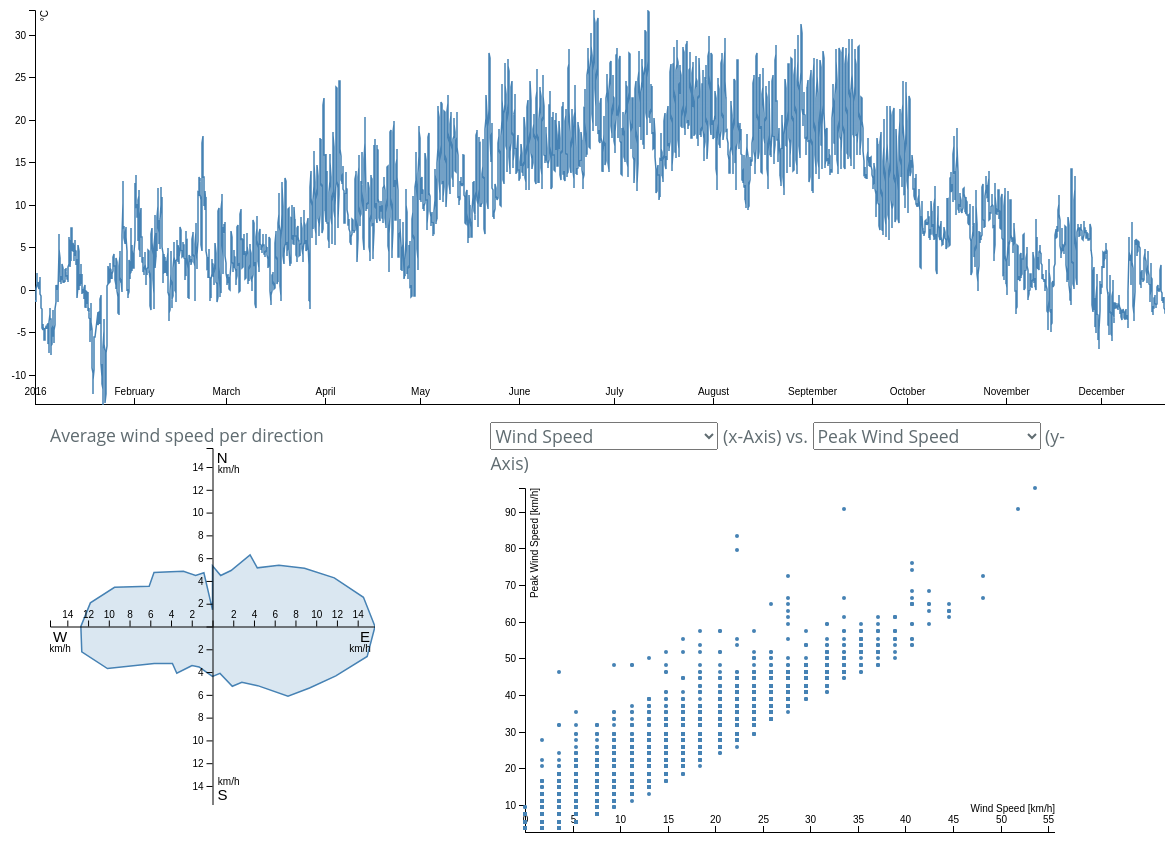
D3 v4 page, settled after 480 driven frames (8 s of simulated time); the page loaded 1 data file(s).


            const trendTypes = [
                {
                    value: "temperature",
                    text: "Temperature",
                    unit: "°C",
                    convert: row => {
                        row.temperature = convertToNumber(row, r => r.temperature, 0);
                        return row;
                    }
                },
                {
                    value: "dewPoint",
                    text: "Dew Point",
                    unit: "°C",
                    convert: row => {
                        row.dewPoint = convertToNumber(row, r => r.dewPoint, 0);
                        return row;
                    }
                },
                {
                    value: "relativeHumidity",
                    text: "Relative Humidity",
                    unit: "%",
                    convert: row => {
                        row.relativeHumidity = convertToNumber(row, r => r.relativeHumidity, 0);
                        return row;
                    }
                },
                {
                    value: "windSpeed",
                    text: "Wind Speed",
                    unit: "km/h",
                    convert: row => {
                        row.windSpeed = convertToNumber(row, r => r.windSpeed, 0);
                        return row;
                    }
                },
                {
                    value: "peakWindSpeed",
                    text: "Peak Wind Speed",
                    unit: "km/h",
                    convert: row => {
                        row.peakWindSpeed = convertToNumber(row, r => r.peakWindSpeed, 0);
                        return row;
                    }
                },
                {
                    value: "windDirection",
                    text: "Wind Direction",
                    unit: "°",
                    convert: row => {
                        row.windDirection = convertToNumber(row, r => r.windDirection, 0);
                        return row;
                    }
                },
                {
                    value: "rain",
                    text: "Rain",
                    unit: "l/m²",
                    convert: row => {
                        row.rain = convertToNumber(row, r => r.rain, 0);
                        return row;
                    }
                },
                {
                    value: "atmosphericPressureRed",
                    text: "Atm. Pressure (Sea Level)",
                    unit: "hPa",
                    convert: row => {
                        row.atmosphericPressureRed = convertToNumber(row, r => r.atmosphericPressureRed, 1000);
                        return row;
                    }
                },
                {
                    value: "atmosphericPressureStation",
                    text: "Atm. Pressure (Station)",
                    unit: "hPa",
                    convert: row => {
                        row.atmosphericPressureStation = convertToNumber(row, r => r.atmosphericPressureStation, 1000);
                        return row;
                    }
                },
                {
                    value: "sun",
                    text: "Sun",
                    unit: "%",
                    convert: row => {
                        row.sun = convertToNumber(row, r => r.sun, 0);
                        return row;
                    }
                }];

            function fillTypeSelect(elementSelector) {
                const options = d3.select(elementSelector).selectAll("option").data(trendTypes);
                const options_enter = options.enter().append("option")
                    .attr("value", o => o.value)
                    .text(o => o.text);
                options.merge(options_enter);
                options.exit().remove();
            }

            function updateDisabledScatterOptions() {
                let selectedXAxisValue = d3.select("#scatter-x-axis-type").property("value");
                let selectedYAxisValue = d3.select("#scatter-y-axis-type").property("value");

                d3.select("#scatter-x-axis-type").selectAll("option").attr("disabled", null);
                d3.select("#scatter-y-axis-type").selectAll("option").attr("disabled", null);

                d3.select(`#scatter-x-axis-type option[value='${selectedYAxisValue}']`).attr("disabled", "disabled");
                d3.select(`#scatter-y-axis-type option[value='${selectedXAxisValue}']`).attr("disabled", "disabled");
            }

            function absoluteAxisFormat(d){
                if (d === 0) return ''; // No label for '0'
                else if (d < 0) d = -d; // No negative labels
                return d3.format("0")(d);
            }

            fillTypeSelect("#trend-type-select");
            fillTypeSelect("#scatter-x-axis-type");
            fillTypeSelect("#scatter-y-axis-type");
            d3.select("#scatter-x-axis-type").property("value", "windSpeed");
            d3.select("#scatter-y-axis-type").property("value", "peakWindSpeed");
            updateDisabledScatterOptions();

            const margin = {top: 2, bottom: 1, left: 35, right: 0};
            const zoomDuration = 750;
            const moveDuration = 0;
            const leftButton = 0;
            const rightButton = 2;

            const trendWidth = 1200 - margin.left - margin.right;
            const windWidth = 360 - margin.left - margin.right;
            const scatterWidth = 600 - margin.left - margin.right;
            const trendHeight = 400 - margin.top - margin.bottom;
            const windHeight = 360 - margin.top - margin.bottom;
            const scatterHeight = 350 - margin.top - margin.bottom;

            const trendSvg = d3.select('#trend-content').append('svg')
                .attr('width', trendWidth)
                .attr('height', trendHeight)
                .on("contextmenu", (d, i) => d3.event.preventDefault());

            const trendGroup = trendSvg.append('g')
                .attr('transform', `translate(${margin.left}, ${margin.top})`);

            const trendXScale = d3.scaleTime().rangeRound([0, trendWidth]);
            const trendYScale = d3.scaleLinear().rangeRound([trendHeight, 0]);

            const trendXAxis = d3.axisTop().scale(trendXScale);
            const g_trendXAxis = trendGroup.append('g')
                .attr('class','x axis')
                .attr("transform", `translate(0,${trendHeight - margin.bottom - margin.top})`);

            const trendYAxis = d3.axisLeft().scale(trendYScale);
            const g_trendYAxis = trendGroup.append('g')
                .attr('class','y axis');

            g_trendYAxis.append("text")
                .attr("fill", "black")
                .attr("transform", "rotate(-90)")
                .attr("y", 6)
                .attr("dy", ".71em")
                .style("text-anchor", "end");

            const windSvg = d3.select('#wind-direction-content').append('svg')
                .attr('width', windWidth)
                .attr('height', windHeight);

            const windGroup = windSvg.append('g');

            const windXScale = d3.scaleLinear().range([0,windWidth]);
            const windYScale = d3.scaleLinear().range([windHeight,0]);

            const windGroupContent = windGroup.append('g');

            const windXAxis = d3.axisTop().scale(windXScale).tickFormat(absoluteAxisFormat);
            const g_windXAxis = windGroup.append('g')
              .attr('class','x axis')
              .attr("transform", `translate(0,${windHeight/2})`);

            const windYAxis = d3.axisLeft().scale(windYScale).tickFormat(absoluteAxisFormat);
            const g_windYAxis = windGroup.append('g')
              .attr('class','y axis')
              .attr("transform", `translate(${windWidth/2},0)`);

            function appendAxisLabel(axis, x, y, text, fontSize) {
                axis.append("text")
                    .attr("fill", "black")
                    .attr("x", x)
                    .attr("y", y)
                    .attr("font-size", fontSize)
                    .text(text);
            }

            appendAxisLabel(g_windXAxis, 10, 15, "W", 15);
            appendAxisLabel(g_windXAxis, 10, 25, "km/h", 10);
            appendAxisLabel(g_windXAxis, windWidth-10, 15, "E", 15);
            appendAxisLabel(g_windXAxis, windWidth-15, 25, "km/h", 10);

            appendAxisLabel(g_windYAxis, 15, 15, "N", 15);
            appendAxisLabel(g_windYAxis, 27, 25, "km/h", 10);
            appendAxisLabel(g_windYAxis, 15, windHeight-5, "S", 15);
            appendAxisLabel(g_windYAxis, 27, windHeight-20, "km/h", 10);

            const scatterSvg = d3.select('#scatter-plot-content').append('svg')
                .attr('width', scatterWidth)
                .attr('height', scatterHeight);

            const scatterGroup = scatterSvg.append('g')
                .attr('transform', `translate(${margin.left}, ${margin.top})`);

            const scatterXScale = d3.scaleLinear().rangeRound([0, scatterWidth]);
            const scatterYScale = d3.scaleLinear().rangeRound([scatterHeight, 0]);

            const scatterXAxis = d3.axisTop().scale(scatterXScale);
            const g_scatterXAxis = scatterGroup.append('g')
                .attr('class','x axis')
                .attr("transform", `translate(0,${scatterHeight - margin.bottom - margin.top})`);

            g_scatterXAxis.append("text")
                .attr("fill", "black")
                .attr("x", scatterWidth - margin.left - margin.right)
                .attr("y", -20)
                .style("text-anchor", "end");

            const scatterYAxis = d3.axisLeft().scale(scatterYScale);
            const g_scatterYAxis = scatterGroup.append('g')
                .attr('class','y axis');

            g_scatterYAxis.append("text")
                .attr("fill", "black")
                .attr("transform", "rotate(-90)")
                .attr("y", 6)
                .attr("dy", ".71em")
                .style("text-anchor", "end");

            var data;

            const parseDateTime = d3.timeParse("%d.%m.%Y %H:%M:%S");

            function getScaledLine(selectorFunc) {
                return d3.line()
                    .x(d => trendXScale(d.date))
                    .y(d => trendYScale(selectorFunc(d)));
            }

            const drag = d3.drag().filter(() => {
                let allowedButtons = [leftButton, rightButton]; // override filter, default would be only left button
                return allowedButtons.includes(d3.event.button);
            });

            var bandPos = {x: -1, y: -1};
            const moveStartPos = {x1: 0, x2: 0, y1: 0, y2: 0};
            var zoomArea;

            const band = trendGroup.append("rect")
                .attr("width", 0)
                .attr("height", 0)
                .attr("x", 0)
                .attr("y", 0)
                .attr("class", "band");

            trendGroup.append("clipPath")
                .attr("id", "clip")
                .append("rect")
                .attr("width", trendWidth)
                .attr("height", trendHeight);

            const zoomOverlay = trendGroup.append("rect")
                .attr("width", trendWidth)
                .attr("height", trendHeight)
                .attr("class", "zoomOverlay")
                .call(drag);

            d3.csv("data/all.csv", type,
            (error, data) => {
                if(error) throw error;

                this.data = data;

                initAllPlots(this.data, d => d.temperature);
            });

            function type(row) {
                row.date = parseDateTime(row.date);
                trendTypes.forEach(t => row = t.convert(row));
                return row;
            }

            function setResetButtonDisabled(userAppliedZoom) {
                d3.select("#reset-zoom-button").attr("disabled", userAppliedZoom ? null : "disabled")
            }

            function convertToNumber(row, selectorFunc, defaultValue) {
                let value = selectorFunc(row);
                if(value === undefined) {
                    console.warn(`A missing for ${selectorFunc} was detected on ${row.date.toISOString()}.`);
                    return defaultValue;
                }
                return +value;
            }

            function initAllPlots(newData, selectorFunc) {
                zoomArea = {
                    x1: d3.min(newData, d => d.date),
                    y1: d3.min(newData, selectorFunc),
                    x2: d3.max(newData, d => d.date),
                    y2: d3.max(newData, selectorFunc),
                };
                updateAllPlots(newData, selectorFunc, zoomDuration);
            }

            function updateAllPlots(newData, selectorFunc, duration) {
                updateTrend(newData, selectorFunc, duration);
                updateWindPlot(newData, duration);
                updateScatterPlot(newData, duration);
            }


            function updateTrend(newData, selectorFunc, duration) {
                if (zoomArea.x1 > zoomArea.x2) {
                    trendXScale.domain([zoomArea.x2, zoomArea.x1]);
                } else {
                    trendXScale.domain([zoomArea.x1, zoomArea.x2]);
                }

                if (zoomArea.y1 > zoomArea.y2) {
                    trendYScale.domain([zoomArea.y2, zoomArea.y1]);
                } else {
                    trendYScale.domain([zoomArea.y1, zoomArea.y2]);
                }

                g_trendYAxis.select("text").text(getSelectedTrendTypeUnit());
                g_trendXAxis.transition().duration(duration).call(trendXAxis);
                g_trendYAxis.transition().duration(duration).call(trendYAxis);

                const path = trendGroup.selectAll('path.line').data([newData], selectorFunc);

                const path_enter = path.enter().append('path')
                    .attr("class", "line")
                    .attr("clip-path", "url(#clip)");

                path.merge(path_enter).transition().duration(duration)
                    .attr("d", getScaledLine(selectorFunc));

                path.exit().remove();
            }

            function updateWindPlot(newData, duration){
                const selectedData = newData.filter(d => d.date >= zoomArea.x1 && d.date <= zoomArea.x2);
                const groupedData = d3.nest()
                    .key(d => d.windDirection)
                    .entries(selectedData)
                    .sort((a,b) => d3.ascending(+a.key, +b.key));

                var max = d3.max(groupedData, d => d3.mean(d.values, x => x.windSpeed));

                windXScale.domain([-max, max]);
                windYScale.domain([-max, max]);

                g_windXAxis.transition().duration(duration).call(windXAxis);
                g_windYAxis.transition().duration(duration).call(windYAxis);

                const path = windGroupContent.selectAll('polygon.area')
                    .data([groupedData]);

                const path_enter = path.enter().append('polygon')
                    .attr("class", "area")
                    .attr("clip-path", "url(#clip)");

                path.merge(path_enter).transition().duration(duration)
                    .attr("points", function(d){
                        return d.map(function(d){
                            let mean = d3.mean(d.values, x => +x.windSpeed);
                            let x = mean * Math.cos((+d.key+90)*Math.PI/180);
                            let y = mean * Math.sin((+d.key+90)*Math.PI/180);
                            return [windXScale(x), windYScale(y)].join(",");
                        }).join(" ");
                    });

                path.exit().remove();
            }

            function updateScatterPlot(newData, duration) {
                let newDataFilteredByDate = newData.filter(d => d.date >= zoomArea.x1 && d.date <= zoomArea.x2);

                let xAxisSelectorFunc = getScatterXAxisSelectorFunc();
                let yAxisSelectorFunc = getScatterYAxisSelectorFunc();

                scatterXScale.domain(d3.extent(newDataFilteredByDate, xAxisSelectorFunc));
                scatterYScale.domain(d3.extent(newDataFilteredByDate, yAxisSelectorFunc));

                let xAxisTrendType = getScatterXAxisTrendType();
                let yAxisTrendType = getScatterYAxisTrendType();
                g_scatterXAxis.select("text").text(`${xAxisTrendType.text} [${xAxisTrendType.unit}]`);
                g_scatterYAxis.select("text").text(`${yAxisTrendType.text} [${yAxisTrendType.unit}]`);
                g_scatterXAxis.transition().duration(duration).call(scatterXAxis);
                g_scatterYAxis.transition().duration(duration).call(scatterYAxis);

                const dots = scatterGroup.selectAll(".dot").data(newDataFilteredByDate);

                const dots_enter = dots.enter().append("circle")
                    .attr("class", "dot")
                    .attr("r", 2)
                    .style("fill", "steelblue");

                dots.merge(dots_enter).transition().duration(duration)
                    .attr("cx", d => scatterXScale(xAxisSelectorFunc(d)))
                    .attr("cy", d => scatterYScale(yAxisSelectorFunc(d)));

                dots.exit().remove();
            }

            drag.on("start", function() {
                let button = d3.event.sourceEvent.button;
                if(button == leftButton) {
                    dragLeftButtonStart(this);
                } else if(button == rightButton) {
                    dragRightButtonStart(this);
                }
            });

            drag.on("drag", function() {
                let button = d3.event.sourceEvent.button;
                if(button == leftButton) {
                    dragLeftButton(this);
                } else if(button == rightButton) {
                    dragRightButton(this);
                }
            });

            drag.on("end", function() {
                let button = d3.event.sourceEvent.button;
                if(button == leftButton) {
                    dragLeftButtonEnd(this);
                } else if(button == rightButton) {
                    dragRightButtonEnd(this);
                }
            });

            function dragLeftButton (element) {
                let mousePos = d3.mouse(element);
                let pos = {x: mousePos[0], y: mousePos[1]};

                if (pos.x < bandPos.x) {
                    d3.select(".band").attr("transform", "translate(" + (pos.x) + "," + bandPos.y + ")");
                }
                if (pos.y < bandPos.y) {
                    d3.select(".band").attr("transform", "translate(" + (pos.x) + "," + pos.y + ")");
                }
                if (pos.y < bandPos.y && pos.x > bandPos.x) {
                    d3.select(".band").attr("transform", "translate(" + (bandPos.x) + "," + pos.y + ")");
                }

                d3.select(".band").transition().duration(1)
                    .attr("width", Math.abs(bandPos.x - pos.x))
                    .attr("height", Math.abs(bandPos.y - pos.y));
            }

            function dragLeftButtonEnd(element) {
                let mousePos = d3.mouse(element);
                let pos = {x: mousePos[0], y: mousePos[1]};

                let x1 = trendXScale.invert(bandPos.x);
                let x2 = trendXScale.invert(pos.x);

                if (x1 < x2) {
                    zoomArea.x1 = x1;
                    zoomArea.x2 = x2;
                } else {
                    zoomArea.x1 = x2;
                    zoomArea.x2 = x1;
                }

                let y1 = trendYScale.invert(pos.y);
                let y2 = trendYScale.invert(bandPos.y);

                if (x1 < x2) {
                    zoomArea.y1 = y1;
                    zoomArea.y2 = y2;
                } else {
                    zoomArea.y1 = y2;
                    zoomArea.y2 = y1;
                }

                bandPos.x = -1;
                bandPos.y = -1;

                d3.select(".band").transition()
                    .attr("width", 0)
                    .attr("height", 0)
                    .attr("x", bandPos.x)
                    .attr("y", bandPos.y);

                setResetButtonDisabled(true);
                updateAllPlots(data, getTrendSelectorFunc(), zoomDuration)
            }

            function dragLeftButtonStart(element) {
                let mousePos = d3.mouse(element);
                bandPos = {x: mousePos[0], y: mousePos[1]};
                d3.select(".band").attr("transform", "translate(" + bandPos.x + "," + bandPos.y + ")");
            }

            function dragRightButtonStart(element) {
                moveStartPos.x1 = trendXScale(zoomArea.x1);
                moveStartPos.x2 = trendXScale(zoomArea.x2);
                moveStartPos.y1 = trendYScale(zoomArea.y1);
                moveStartPos.y2 = trendYScale(zoomArea.y2);
            }

            function dragRightButton(element) {
                const moveSpeedFactor = 10.0;
                moveStartPos.x1 = moveStartPos.x1 - (d3.event.dx / moveSpeedFactor);
                moveStartPos.x2 = moveStartPos.x2 - (d3.event.dx / moveSpeedFactor);
                moveStartPos.y1 = moveStartPos.y1 - (d3.event.dy / moveSpeedFactor);
                moveStartPos.y2 = moveStartPos.y2 - (d3.event.dy / moveSpeedFactor);

                let x1 = trendXScale.invert(moveStartPos.x1);
                let x2 = trendXScale.invert(moveStartPos.x2);

                let y1 = trendYScale.invert(moveStartPos.y1);
                let y2 = trendYScale.invert(moveStartPos.y2);

                zoomArea.x1 = x1;
                zoomArea.x2 = x2;
                zoomArea.y1 = y1;
                zoomArea.y2 = y2;

                setResetButtonDisabled(true);
                updateAllPlots(data, getTrendSelectorFunc(), moveDuration);
            }

            function dragRightButtonEnd(element) {
            }

            function getSelectedTrendType(elementSelector) {
                let selectedValue = d3.select(elementSelector).property("value");
                return trendTypes.find(e => e.value == selectedValue);
            }

            function getSelectedTrendTypeUnit() {
                return getSelectedTrendType("#trend-type-select").unit;
            }

            function getScatterXAxisTrendType() {
                return getSelectedTrendType("#scatter-x-axis-type");
            }

            function getScatterYAxisTrendType() {
                return getSelectedTrendType("#scatter-y-axis-type");
            }

            function getTrendSelectorFunc() {
                let selectedValue = d3.select("#trend-type-select").property("value");
                return Function("d", `return d.${selectedValue};`);
            }

            function getScatterXAxisSelectorFunc() {
                let selectedValue = d3.select("#scatter-x-axis-type").property("value");
                return Function("d", `return d.${selectedValue};`);
            }

            function getScatterYAxisSelectorFunc() {
                let selectedValue = d3.select("#scatter-y-axis-type").property("value");
                return Function("d", `return d.${selectedValue};`);
            }

            function resetZoomToMonth() {
                let monthNumber = d3.select("#month-select").property("value");
                let selectorFunc = getTrendSelectorFunc();

                setResetButtonDisabled(false);
                if(monthNumber === undefined || monthNumber < 0) {
                    initAllPlots(data, selectorFunc)
                } else {
                    let monthFilteredData = data.filter(d => d.date.getMonth() == monthNumber);
                    zoomArea = {
                        x1: d3.min(monthFilteredData, d => d.date),
                        y1: d3.min(monthFilteredData, selectorFunc),
                        x2: d3.max(monthFilteredData, d => d.date),
                        y2: d3.max(monthFilteredData, selectorFunc),
                    };
                    updateAllPlots(data, getTrendSelectorFunc(), zoomDuration)
                }
            }

            d3.select('#trend-type-select').on("change", function() {
                resetZoomToMonth()
            });

            d3.select("#month-select").on("change", function() {
                resetZoomToMonth()
            });

            d3.select("#scatter-x-axis-type").on("change", function() {
                updateDisabledScatterOptions();
                updateScatterPlot(data, zoomDuration);
            });

            d3.select("#scatter-y-axis-type").on("change", function() {
                updateDisabledScatterOptions();
                updateScatterPlot(data, zoomDuration);
            });

            d3.select("#reset-zoom-button").on("click", function() {
                resetZoomToMonth()
            })

        

### data: data/all.csv
date, temperature, dewPoint, relativeHumidity, windDirection, windSpeed, peakWindSpeed, rain, atmosphericPressureRed, atmosphericPressureStation, sun
01.01.2016 00:00:00, -1.3, -2.9, 86.0, 0.0, 1.8, 3.6, 0.0, 1029, 989.8, 0.0
01.01.2016 01:00:00, -1.2, -2.4, 89.0, 340.0, 3.6, 9.4, 0.0, 1029, 989.5, 0.0
01.01.2016 02:00:00, -1.2, -2.6, 88.0, 10.0, 1.8, 9.4, 0.0, 1029, 989.3, 0.0
01.01.2016 03:00:00, -1.3, -2.2, 92.0, 110.0, 3.6, 7.6, 0.0, 1029, 989.5, 0.0
01.01.2016 04:00:00, -1.3, -2.5, 90.0, 80.0, 5.4, 7.6, 0.0, 1029, 989.6, 0.0
01.01.2016 05:00:00, -1.4, -2.9, 86.0, 80.0, 1.8, 7.6, 0.0, 1029, 989.6, 0.0
01.01.2016 06:00:00, -1.3, -2.8, 87.0, 0.0, 1.8, 3.6, 0.0, 1029, 989.8, 0.0
01.01.2016 07:00:00, -1.3, -2.4, 90.0, 0.0, 1.8, 3.6, 0.0, 1030, 990.1, 0.0
01.01.2016 08:00:00, -1.2, -2.4, 89.0, 0.0, 1.8, 5.4, 0.0, 1030, 990.3, 0.0
01.01.2016 09:00:00, -0.8, -1.8, 91.0, 320.0, 5.4, 9.4, 0.0, 1030, 990.5, 0.0
01.01.2016 10:00:00, -0.4, -1.8, 89.0, 300.0, 5.4, 11.2, 0.0, 1030, 990.4, 0.0
01.01.2016 11:00:00, 0.1, -1.1, 90.0, 240.0, 9.4, 13.0, 0.0, 1030, 990.2, 0.0
01.01.2016 12:00:00, 0.7, -0.7, 90.0, 230.0, 9.4, 14.8, 0.3, 1029, 990.0, 0.0
01.01.2016 13:00:00, 1.0, -0.4, 90.0, 230.0, 9.4, 13.0, , 1029, 989.5, 0.0
01.01.2016 14:00:00, 2.0, 0.6, 91.0, 240.0, 9.4, 16.6, 0.0, 1028, 988.9, 15.0
01.01.2016 15:00:00, 2.0, 0.9, 92.0, 230.0, 11.2, 16.6, 0.0, 1028, 988.9, 19.0
01.01.2016 16:00:00, 1.5, 0.8, 95.0, 260.0, 9.4, 16.6, 0.0, 1028, 988.9, 0.0
01.01.2016 17:00:00, 1.2, 0.4, 95.0, 350.0, 5.4, 9.4, 0.0, 1028, 988.8, 0.0
01.01.2016 18:00:00, 0.9, 0.5, 97.0, 40.0, 3.6, 9.4, 0.0, 1028, 988.6, 0.0
01.01.2016 19:00:00, 0.7, 0.4, 98.0, 80.0, 3.6, 7.6, 0.0, 1027, 988.3, 0.0
01.01.2016 20:00:00, 0.7, 0.2, 96.0, 60.0, 5.4, 11.2, 0.0, 1027, 988.1, 0.0
01.01.2016 21:00:00, 0.7, 0.3, 97.0, 40.0, 7.6, 9.4, 0.0, 1027, 987.6, 0.0
01.01.2016 22:00:00, 0.9, -0.1, 93.0, 60.0, 11.2, 16.6, 0.0, 1026, 987.0, 0.0
01.01.2016 23:00:00, 0.7, -0.3, 93.0, 70.0, 11.2, 16.6, 0.0, 1025, 986.4, 0.0
02.01.2016 00:00:00, 0.5, -0.7, 91.0, 50.0, 18.4, 22.3, 0.0, 1025, 985.8, 0.0
02.01.2016 01:00:00, 0.6, -0.4, 92.0, 70.0, 14.8, 22.3, 0.0, 1024, 984.9, 0.0
02.01.2016 02:00:00, 0.4, -0.5, 94.0, 70.0, 14.8, 24.1, 0.0, 1023, 984.2, 0.0
02.01.2016 03:00:00, 0.1, -0.6, 95.0, 90.0, 20.5, 29.5, 0.0, 1023, 983.8, 0.0
02.01.2016 04:00:00, 0.3, -0.7, 92.0, 90.0, 20.5, 31.7, 0.0, 1022, 982.8, 0.0
02.01.2016 05:00:00, 0.4, -1.1, 89.0, 90.0, 25.9, 38.9, 0.0, 1021, 982.3, 0.0
02.01.2016 06:00:00, 0.3, -1.3, 88.0, 100.0, 18.4, 40.7, 0.0, 1021, 982.3, 0.0
02.01.2016 07:00:00, 0.1, -1.5, 88.0, 80.0, 13.0, 35.3, 0.0, 1021, 982.2, 0.0
02.01.2016 08:00:00, 0.2, -2.0, 84.0, 70.0, 16.6, 24.1, 0.0, 1021, 981.9, 0.0
02.01.2016 09:00:00, 0.6, -2.2, 80.0, 80.0, 11.2, 20.5, 0.0, 1021, 981.9, 0.0
02.01.2016 10:00:00, 1.1, -2.0, 78.0, 90.0, 14.8, 24.1, 0.0, 1020, 981.5, 0.0
02.01.2016 11:00:00, 1.5, -1.5, 79.0, 90.0, 14.8, 24.1, 0.0, 1020, 981.0, 0.0
02.01.2016 12:00:00, 1.3, -1.5, 80.0, 110.0, 18.4, 31.7, 0.0, 1019, 980.2, 0.0
02.01.2016 13:00:00, 0.8, -1.8, 81.0, 110.0, 20.5, 31.7, 0.0, 1018, 979.4, 0.0
02.01.2016 14:00:00, 0.3, -2.0, 83.0, 110.0, 22.3, 31.7, 0.0, 1018, 979.1, 0.0
02.01.2016 15:00:00, -0.1, -2.4, 82.0, 110.0, 22.3, 33.5, 0.0, 1018, 978.9, 0.0
02.01.2016 16:00:00, -0.3, -2.6, 83.0, 110.0, 24.1, 38.9, 0.0, 1018, 979.0, 0.0
02.01.2016 17:00:00, -0.5, -2.7, 83.0, 100.0, 16.6, 37.1, 0.0, 1018, 979.4, 0.0
02.01.2016 18:00:00, -0.7, -3.0, 82.0, 100.0, 22.3, 33.5, 0.0, 1018, 979.3, 0.0
02.01.2016 19:00:00, -1.0, -3.1, 83.0, 90.0, 18.4, 35.3, 0.0, 1018, 979.2, 0.0
02.01.2016 20:00:00, -1.6, -3.5, 84.0, 100.0, 18.4, 33.5, 0.0, 1018, 979.3, 0.0
02.01.2016 21:00:00, -1.7, -3.7, 84.0, 100.0, 16.6, 27.7, 0.0, 1018, 979.2, 0.0
02.01.2016 22:00:00, -1.8, -3.8, 83.0, 100.0, 14.8, 29.5, 0.0, 1018, 978.8, 0.0
02.01.2016 23:00:00, -1.9, -3.9, 83.0, 100.0, 16.6, 29.5, 0.0, 1018, 978.7, 0.0
03.01.2016 00:00:00, -2.0, -4.2, 82.0, 100.0, 13.0, 27.7, 0.0, 1018, 978.8, 0.0
03.01.2016 01:00:00, -2.2, -4.2, 83.0, 100.0, 14.8, 22.3, 0.0, 1018, 978.8, 0.0
03.01.2016 02:00:00, -2.3, -4.2, 84.0, 110.0, 13.0, 22.3, 0.0, 1018, 978.8, 0.0
03.01.2016 03:00:00, -3.0, -4.2, 88.0, 110.0, 14.8, 24.1, 0.0, 1018, 978.6, 0.0
03.01.2016 04:00:00, -3.3, -4.5, 87.0, 110.0, 18.4, 25.9, 0.0, 1018, 978.5, 0.0
03.01.2016 05:00:00, -3.6, -5.1, 86.0, 90.0, 18.4, 31.7, 0.0, 1018, 978.3, 0.0
03.01.2016 06:00:00, -4.1, -4.7, 91.0, 100.0, 13.0, 27.7, 0.0, 1018, 978.1, 0.0
03.01.2016 07:00:00, -4.3, -5.1, 90.0, 110.0, 14.8, 22.3, 0.0, 1018, 978.1, 0.0
03.01.2016 08:00:00, -4.5, -5.2, 90.0, 100.0, 14.8, 22.3, 0.0, 1018, 978.0, 0.0
03.01.2016 09:00:00, -4.8, -5.4, 91.0, 110.0, 13.0, 22.3, 0.0, 1018, 978.1, 0.0
03.01.2016 10:00:00, -4.6, -5.7, 87.0, 100.0, 14.8, 22.3, 0.0, 1017, 977.8, 0.0
03.01.2016 11:00:00, -4.2, -5.9, 83.0, 110.0, 16.6, 24.1, 0.0, 1017, 977.5, 0.0
... 8,672 more rows